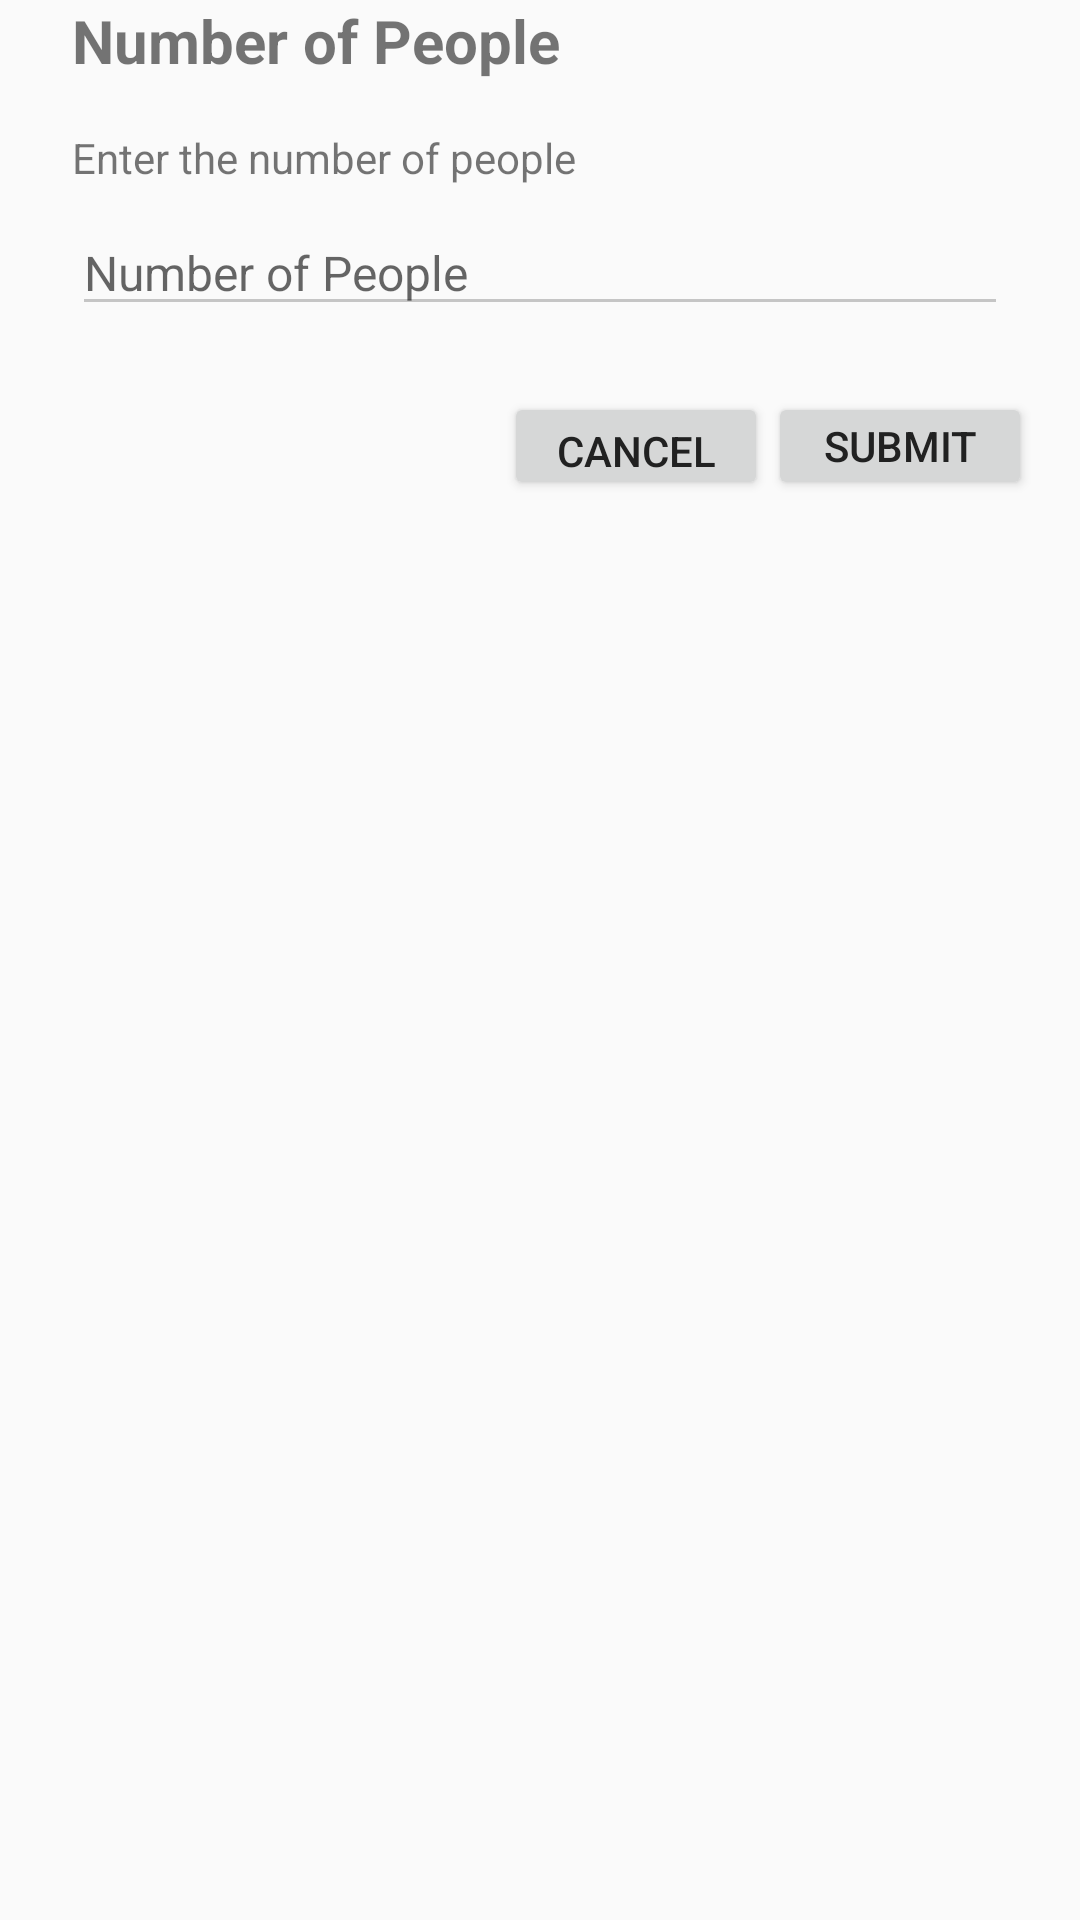

Layout XML and referenced resources for this Android screen:
<!-- AndroidManifest.xml: application theme AppTheme -->
<!-- res/layout/fragment_splitbill_dialog.xml -->
<?xml version="1.0" encoding="utf-8"?>
<LinearLayout xmlns:android="http://schemas.android.com/apk/res/android"
    android:orientation="vertical"
    android:layout_width="match_parent"
    android:layout_height="match_parent">

    <LinearLayout
        android:layout_width="match_parent"
        android:layout_height="wrap_content"
        android:orientation="vertical"
        android:paddingLeft="24dp"
        android:paddingRight="24dp">
        <TextView
            android:layout_width="wrap_content"
            android:layout_height="wrap_content"
            android:textSize="20sp"
            android:text="@string/split_bill_dialog_title"
            android:textStyle="bold" />

        <Space
            android:layout_width="match_parent"
            android:layout_height="16dp" />

        <TextView
            android:layout_width="wrap_content"
            android:layout_height="wrap_content"
            android:text="@string/split_bill_warning"
            android:layout_marginBottom="8dp"/>

        <EditText
            android:layout_width="match_parent"
            android:layout_height="wrap_content"
            android:id="@+id/numPeople"
            android:hint="@string/numPeople_hint"
            android:singleLine="true"
            android:textSize="16sp"
            android:inputType="numberSigned|numberDecimal"/>

        <Space
            android:layout_width="match_parent"
            android:layout_height="16dp" />

    </LinearLayout>

    <RelativeLayout
        android:layout_width="match_parent"
        android:layout_height="48dp"
        android:paddingLeft="16dp"
        android:paddingRight="16dp">

        <Button
            android:id="@+id/splitButton"
            android:layout_width="wrap_content"
            android:layout_height="36dp"
            android:padding="0dp"
            android:layout_centerVertical="true"
            android:layout_alignParentRight="true"
            android:text="Submit" />

        <Button
            android:id="@+id/cancelButton"
            android:layout_width="wrap_content"
            android:layout_height="36dp"
            android:layout_toLeftOf="@+id/splitButton"
            android:layout_centerVertical="true"
            android:minHeight="36dp"
            android:text="Cancel" />
    </RelativeLayout>

</LinearLayout>
<!-- resources referenced by this layout -->
<resources>
  <string name="numPeople_hint">Number of People</string>
  <string name="split_bill_dialog_title">Number of People</string>
  <string name="split_bill_warning">Enter the number of people</string>
  <style name="AppTheme" parent="Theme.AppCompat.Light.DarkActionBar">
          
          <item name="colorPrimary">@color/primary</item>
          <item name="colorPrimaryDark">@color/primary_dark</item>
  
          <item name="colorAccent">@color/accent</item>
  
          <item name="android:textColorPrimary">@color/primary_text</item>
          <item name="android:textColorSecondary">@color/secondary_text</item>
          <item name="android:divider">@color/divider</item>
  
          <item name="colorControlNormal">#c5c5c5</item>
          <item name="colorControlActivated">@color/accent</item>
          <item name="colorControlHighlight">@color/accent</item>
      </style>
  <color name="primary">#8BC34A</color>
  <color name="primary_dark">#689F38</color>
  <color name="accent">#4CAF50</color>
  <color name="primary_text">#212121</color>
  <color name="secondary_text">#727272</color>
  <color name="divider">#B6B6B6</color>
</resources>
